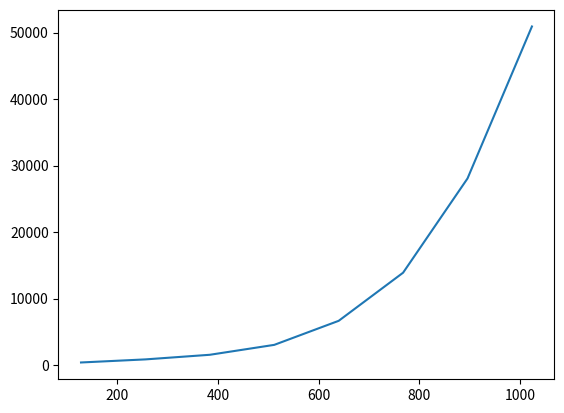

This chart was generated by the following Python code:
from scipy import stats
import matplotlib.pyplot as plt

size = [128, 256, 384, 512, 640, 768, 896, 1024]

ob1 = [386, 850, 1544, 3035, 6650, 13887, 28059, 50916]
ob2 = [375, 805, 1644, 3123, 6839, 14567, 27439, 52129]
ob3 = [393, 824, 1553, 3235, 6768, 13456, 27659, 51360]

m, b, r_value, p_value, std_err = stats.linregress(size , ob1)

print(m, b)

plt.plot(size, ob1)
# plt.plot(size, ob2)
# plt.plot(size, ob3)

plt.show()